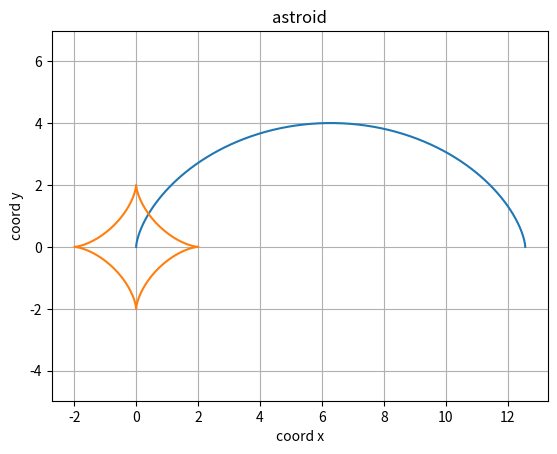

The script that saved this image:
import matplotlib.pyplot as plt
import numpy as np

def cycloid_and_astroid(R=2):
    """ Функция строит Циклоиду и Астроиду """
    t = np.linspace(0, 2*np.pi,100)
    x = R*(t-np.sin(t))
    y = R*(1-np.cos(t))
    
    plt.axis('equal')
    plt.plot(x,y)
    plt.xlabel('coord x')
    plt.ylabel('coord y')
    plt.grid()
    plt.title('cycloid')
    
    plt.show()
           
    t = np.linspace(0, 2*np.pi,100)
    
    x= R*np.cos(t)**3
    y= R*np.sin(t)**3
    
    plt.axis('equal')
    plt.plot(x,y)
    plt.xlabel('coord x')
    plt.ylabel('coord y')
    plt.grid
    plt.title('astroid')

cycloid_and_astroid()
